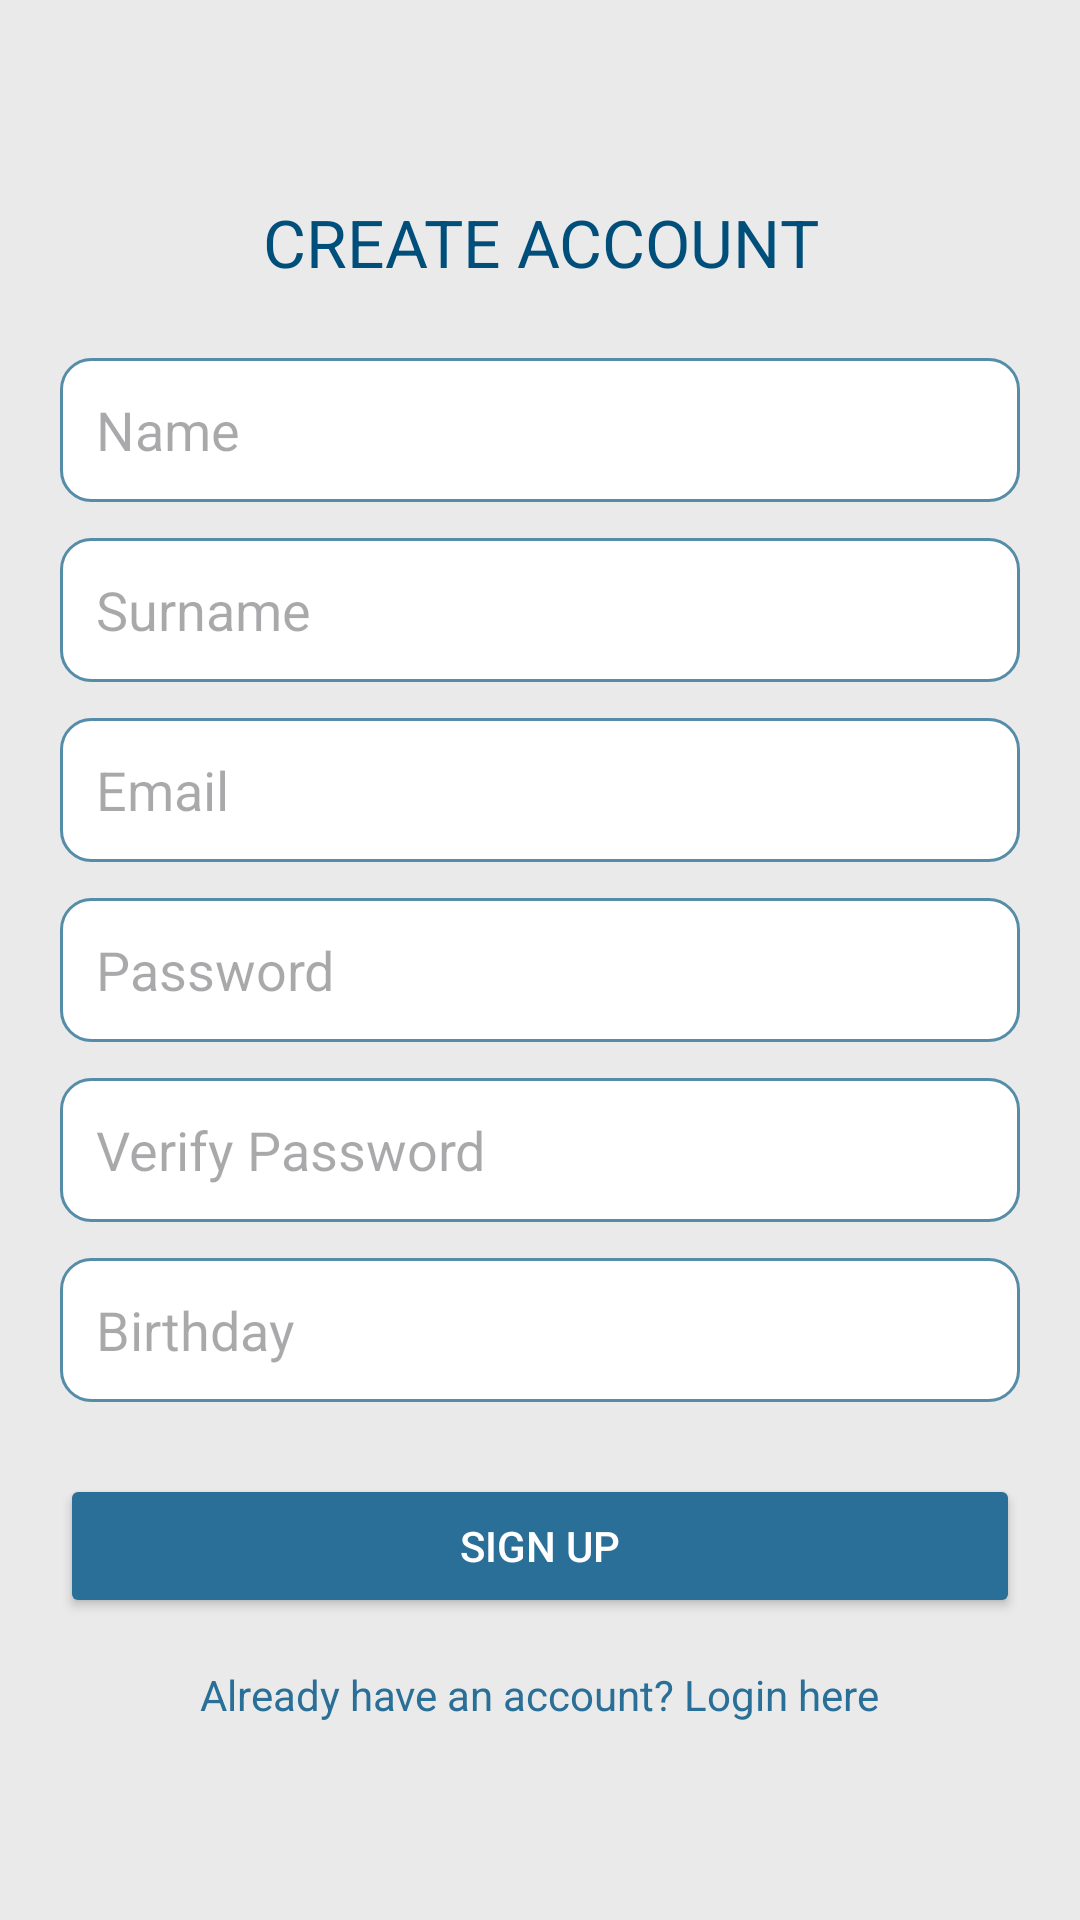

Layout XML and referenced resources for this Android screen:
<!-- AndroidManifest.xml: application theme Theme.CulturalCompass -->
<!-- res/layout/fragment_register.xml -->
<androidx.constraintlayout.widget.ConstraintLayout
    xmlns:android="http://schemas.android.com/apk/res/android"
    xmlns:app="http://schemas.android.com/apk/res-auto"
    android:layout_width="match_parent"
    android:layout_height="match_parent"
    android:background="@color/beige">

    <LinearLayout
        android:id="@+id/registerContainer"
        android:layout_width="0dp"
        android:layout_height="wrap_content"
        android:orientation="vertical"
        android:gravity="center_horizontal"
        android:padding="20dp"
        app:layout_constraintTop_toTopOf="parent"
        app:layout_constraintBottom_toBottomOf="parent"
        app:layout_constraintStart_toStartOf="parent"
        app:layout_constraintEnd_toEndOf="parent">

        <TextView
            android:layout_width="wrap_content"
            android:layout_height="wrap_content"
            android:text="@string/create_account"
            android:textAlignment="center"
            android:textSize="22sp"
            android:textColor="#004E7A"
            android:paddingBottom="24dp"/>

        
        <EditText
            android:id="@+id/etName"
            android:layout_width="match_parent"
            android:layout_height="48dp"
            android:hint="@string/name"
            android:background="@drawable/edittext_style"
            android:padding="12dp"/>

        
        <EditText
            android:id="@+id/etSurname"
            android:layout_width="match_parent"
            android:layout_height="48dp"
            android:layout_marginTop="12dp"
            android:hint="@string/surname"
            android:background="@drawable/edittext_style"
            android:padding="12dp"/>

        
        <EditText
            android:id="@+id/etEmail"
            android:layout_width="match_parent"
            android:layout_height="48dp"
            android:layout_marginTop="12dp"
            android:hint="@string/email"
            android:inputType="textEmailAddress"
            android:background="@drawable/edittext_style"
            android:padding="12dp"/>

        
        <EditText
            android:id="@+id/etPassword"
            android:layout_width="match_parent"
            android:layout_height="48dp"
            android:layout_marginTop="12dp"
            android:hint="@string/password"
            android:inputType="textPassword"
            android:background="@drawable/edittext_style"
            android:padding="12dp"/>

        
        <EditText
            android:id="@+id/etVerifyPassword"
            android:layout_width="match_parent"
            android:layout_height="48dp"
            android:layout_marginTop="12dp"
            android:hint="@string/verify_password"
            android:inputType="textPassword"
            android:background="@drawable/edittext_style"
            android:padding="12dp"/>

        
        <EditText
            android:id="@+id/etBirthday"
            android:layout_width="match_parent"
            android:layout_height="48dp"
            android:layout_marginTop="12dp"
            android:hint="@string/birthday"
            android:focusable="false"
            android:clickable="true"
            android:background="@drawable/edittext_style"
            android:padding="12dp"/>

        <Button
            android:id="@+id/btnRegister"
            android:layout_width="match_parent"
            android:layout_height="wrap_content"
            android:text="@string/sign_up"
            android:backgroundTint="@color/primary"
            android:textColor="@android:color/white"
            android:layout_marginTop="24dp"/>

        
        <TextView
            android:id="@+id/tvGoLogin"
            android:layout_width="wrap_content"
            android:layout_height="wrap_content"
            android:text="@string/already_have_account"
            android:textColor="@color/primary"
            android:layout_marginTop="16dp"/>

    </LinearLayout>

</androidx.constraintlayout.widget.ConstraintLayout>
<!-- resources referenced by this layout -->
<resources>
  <color name="beige">#EAEAEA</color>
  <color name="primary">#2A6F97</color>
  <!-- drawable edittext_style (drawable) -->
  <?xml version="1.0" encoding="utf-8"?>
  <shape xmlns:android="http://schemas.android.com/apk/res/android"
      android:shape="rectangle">
  
      <solid android:color="@android:color/white" />
  
      <stroke
          android:width="1dp"
          android:color="#558CA8" /> 
  
      <corners android:radius="10dp" />
  
      <padding
          android:left="12dp"
          android:top="12dp"
          android:right="12dp"
          android:bottom="12dp" />
  </shape>
  <string name="already_have_account">Already have an account? Login here</string>
  <string name="birthday">Birthday</string>
  <string name="create_account">CREATE ACCOUNT</string>
  <string name="email">Email</string>
  <string name="name">Name</string>
  <string name="password">Password</string>
  <string name="sign_up">SIGN UP</string>
  <string name="surname">Surname</string>
  <string name="verify_password">Verify Password</string>
  <style name="Theme.CulturalCompass" parent="Base.Theme.CulturalCompass" />
  <style name="Base.Theme.CulturalCompass" parent="Theme.Material3.DayNight.NoActionBar">
  
          <item name="android:statusBarColor">@color/beige</item>
          <item name="android:windowLightStatusBar">true</item>
  
  
          <item name="android:navigationBarColor">@color/beige</item>
          <item name="android:windowLightNavigationBar">true</item>
  
      </style>
</resources>
